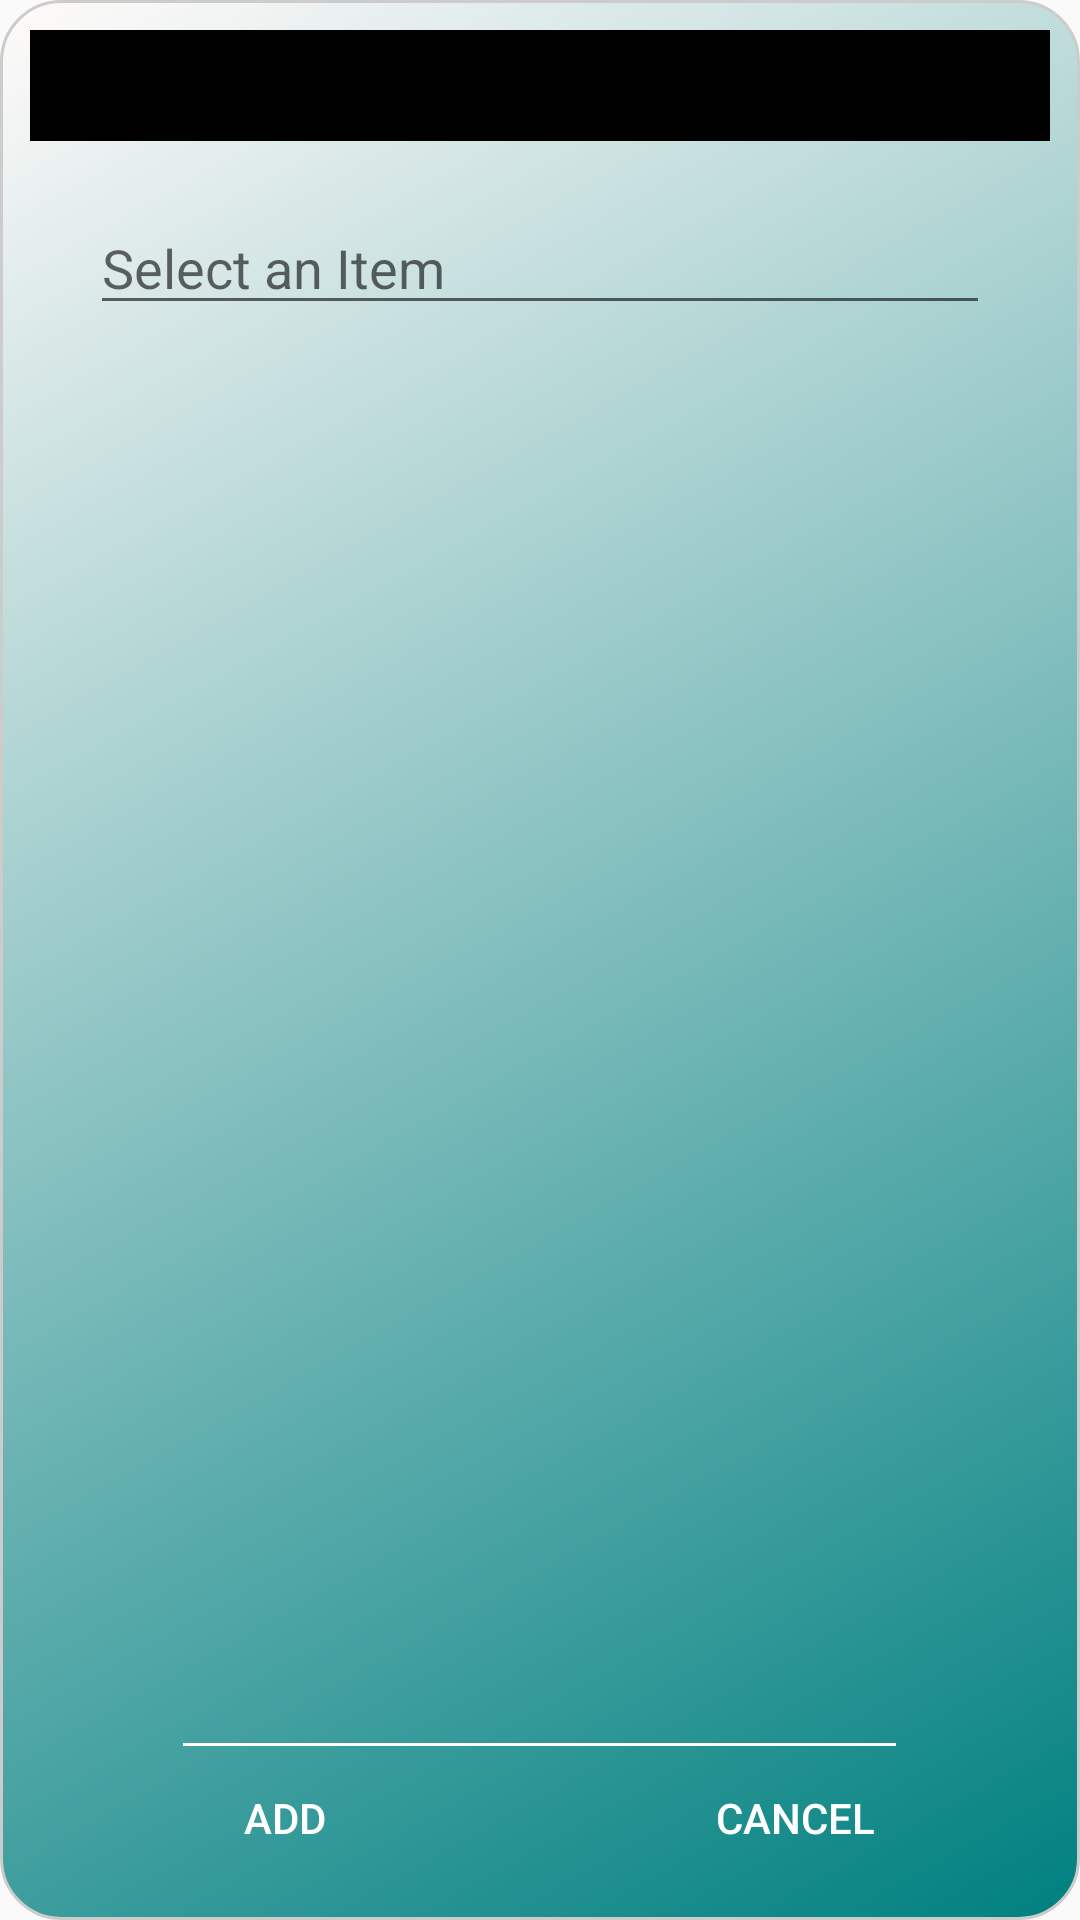

This screen was rendered from an Android layout file. Write that file and the resources it references.
<!-- AndroidManifest.xml: application theme AppTheme -->
<!-- res/layout/activity_alert_window.xml -->
<?xml version="1.0" encoding="utf-8"?>
<LinearLayout xmlns:android="http://schemas.android.com/apk/res/android"
    xmlns:tools="http://schemas.android.com/tools"
    android:layout_width="match_parent"
    android:layout_height="match_parent"
    android:orientation="vertical"
    tools:context=".Alert_window"
    android:background="@drawable/custom_border">

    <LinearLayout
        android:layout_width="match_parent"
        android:layout_height="wrap_content"
        android:orientation="horizontal">

        <TextView
            android:id="@+id/tvTitle"
            android:layout_width="0dp"
            android:layout_height="wrap_content"
            android:layout_weight="5"
            android:background="@android:color/background_dark"
            android:gravity="center_horizontal"
            android:padding="5dp"
            android:textColor="#fff"
            android:textSize="20sp" />

        <TextView
            android:id="@+id/tvTotalCost"
            android:layout_width="0dp"
            android:layout_height="match_parent"
            android:layout_weight="2"
            android:background="@android:color/black"
            android:gravity="center_vertical"
            android:textColor="#000"
            android:textSize="20sp" />
    </LinearLayout>

    <AutoCompleteTextView
        android:id="@+id/autoCompleteTv"
        android:dropDownHeight="wrap_content"
        android:layout_width="match_parent"
        android:layout_height="wrap_content"
        android:layout_marginLeft="20dp"
        android:layout_marginRight="20dp"
        android:layout_marginTop="20dp"
        android:completionThreshold="0"
        android:hint="Select an Item"
        android:textColor="#000" />


    <ListView
        android:id="@+id/alertListView"
        android:layout_width="match_parent"
        android:layout_height="match_parent"
        android:layout_margin="20dp"
        android:layout_weight="1" />


    <LinearLayout xmlns:android="http://schemas.android.com/apk/res/android"
        android:id="@+id/layoutContainer"
        android:layout_width="fill_parent"
        android:layout_height="wrap_content"
        android:orientation="horizontal">

        <RelativeLayout
            android:layout_width="0dip"
            android:layout_height="fill_parent"
            android:layout_weight="0.15"></RelativeLayout>

        <RelativeLayout
            android:layout_width="0dip"
            android:layout_height="fill_parent"
            android:layout_weight="0.7">

            
            <LinearLayout
                android:layout_width="fill_parent"
                android:layout_height="wrap_content"
                android:layout_centerInParent="true"
                android:orientation="vertical">

                <View
                    android:layout_width="match_parent"
                    android:layout_height="1dp"
                    android:background="#fff" />

            </LinearLayout>
            

        </RelativeLayout>

        <RelativeLayout
            android:layout_width="0dip"
            android:layout_height="fill_parent"
            android:layout_weight="0.15"></RelativeLayout>
    </LinearLayout>



    

    <LinearLayout
        android:layout_width="match_parent"
        android:layout_height="wrap_content"
        android:orientation="horizontal">

        <Button
            android:id="@+id/btnAdd"
            android:layout_width="0dp"
            android:layout_height="wrap_content"
            android:layout_weight="1"
            android:textColor="#fff"
            android:background="@drawable/button_style"
            android:text="Add" />

        <Button
            android:id="@+id/btnCancel"
            android:layout_width="0dp"
            android:layout_height="wrap_content"
            android:textColor="#fff"
            android:layout_weight="1"
            android:background="@drawable/button_style"
            android:text="Cancel" />


    </LinearLayout>

</LinearLayout>
<!-- resources referenced by this layout -->
<resources>
  <!-- drawable button_style (drawable) -->
  <?xml version="1.0" encoding="utf-8"?>
  <selector xmlns:android="http://schemas.android.com/apk/res/android">
      <shape xmlns:android="http://schemas.android.com/apk/res/android" android:shape="rectangle" >
          <gradient
          android:angle="45"
          android:centerX="35%"
          android:centerColor="#D7FFC7"
          android:startColor="#E8E8E8"
          android:endColor="#000000"
          android:type="linear"
          />
          <corners
              android:radius="14dp"
              />
          <stroke
              android:width="3dp"
              android:color="#878787"
              />
      </shape>
  </selector>
  <!-- drawable custom_border (drawable) -->
  <?xml version="1.0" encoding="UTF-8"?>
  <shape xmlns:android="http://schemas.android.com/apk/res/android" android:shape="rectangle">
      <corners android:radius="20dp"/>
      <padding android:left="10dp" android:right="10dp" android:top="10dp" android:bottom="10dp"/>
      <stroke android:width="1dp" android:color="#CCCCCC"/>
      <gradient
          android:type="linear"
          android:centerX="15%"
          android:startColor="#FFFFFBFA"
          android:centerColor="#FFD8E8E7"
          android:endColor="#FF008080"
          android:angle="315"/>
  
  
  </shape>
  <style name="AppTheme" parent="Theme.AppCompat.Light.DarkActionBar">
          
          <item name="colorPrimary">@color/colorPrimary</item>
          <item name="colorPrimaryDark">@color/colorPrimaryDark</item>
          <item name="colorAccent">@color/colorAccent</item>
      </style>
  <color name="colorPrimary">#3F51B5</color>
  <color name="colorPrimaryDark">#081565</color>
  <color name="colorAccent">#FF4081</color>
</resources>
